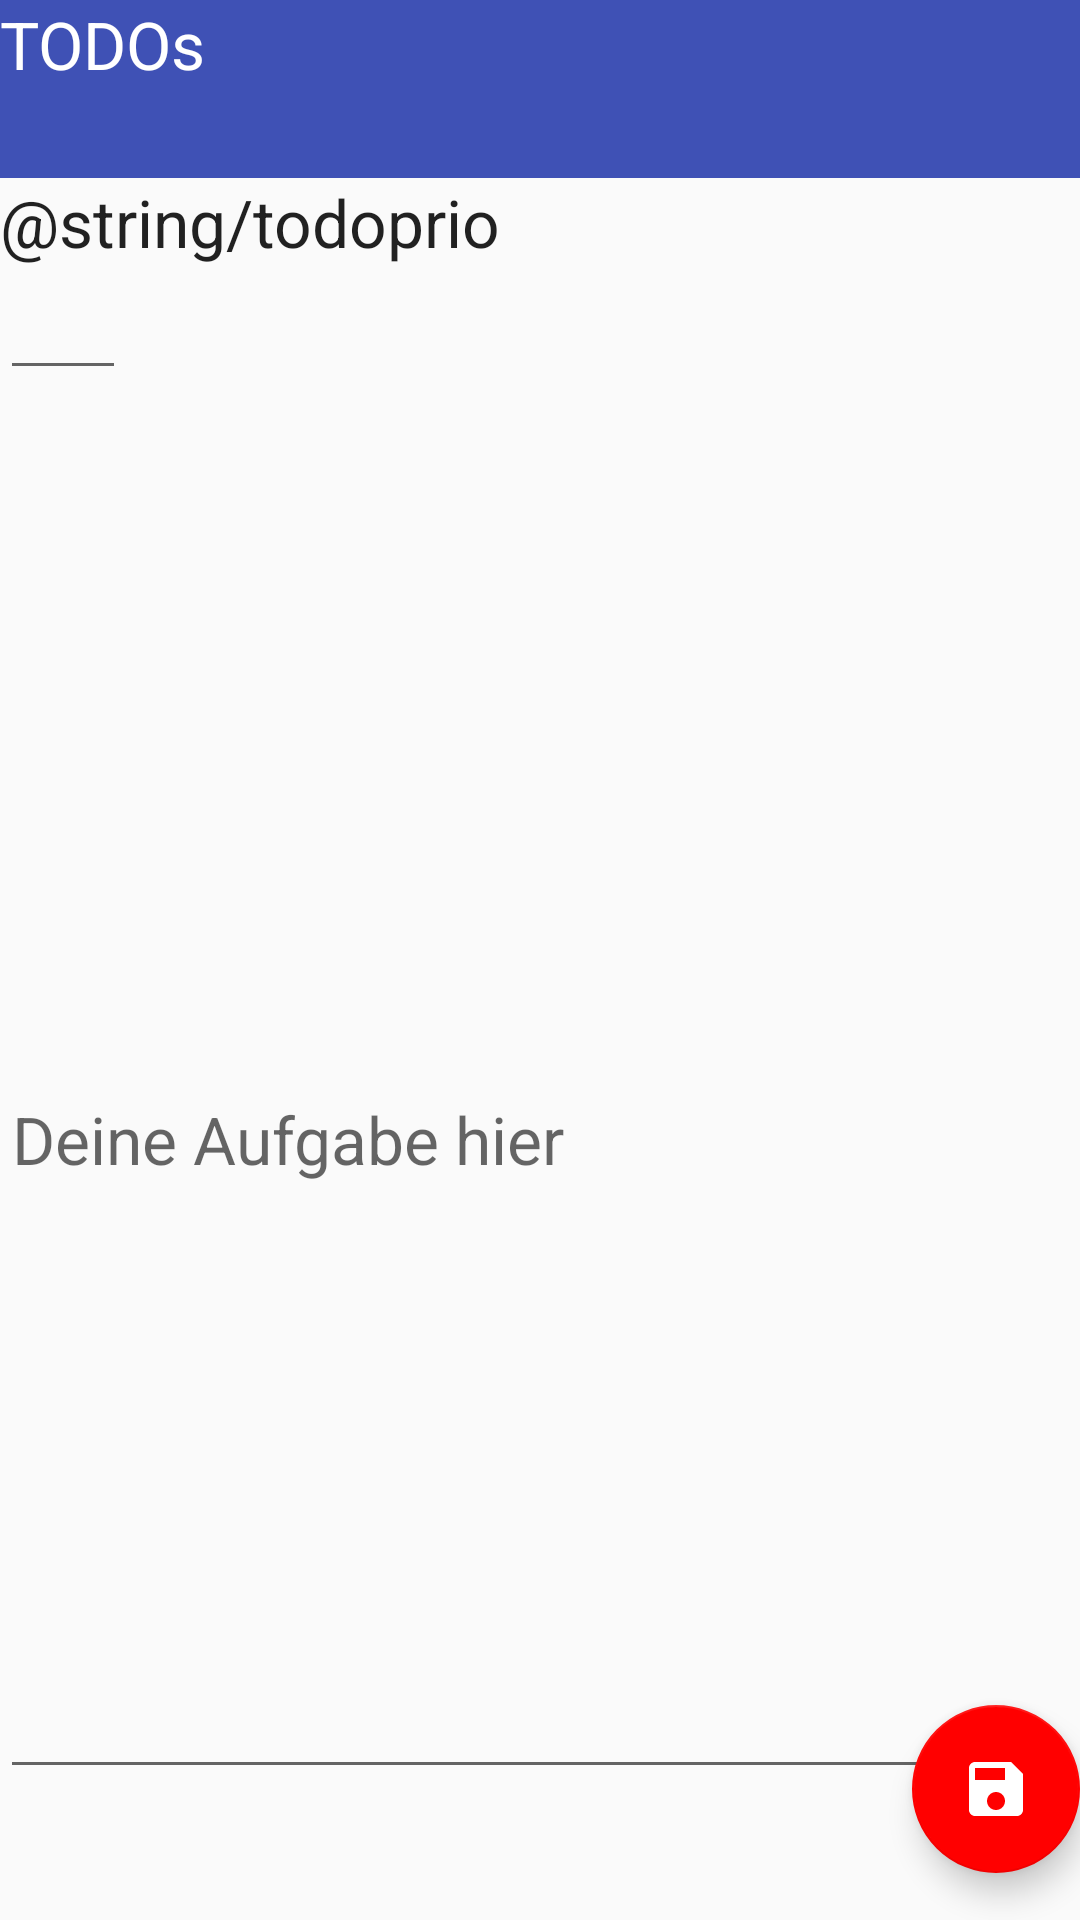

The Android layout XML behind this screen, and the referenced resources:
<!-- AndroidManifest.xml: application theme AppTheme -->
<!-- res/layout/add_new_todoitem.xml -->
<?xml version="1.0" encoding="UTF-8"?>
<android.support.design.widget.CoordinatorLayout
    android:orientation="vertical"
    android:layout_height="wrap_content"
    android:layout_width="match_parent"
    xmlns:android="http://schemas.android.com/apk/res/android"
    xmlns:app="http://schemas.android.com/apk/res-auto">

        <LinearLayout
        android:weightSum="10"
        android:orientation="vertical"
        android:layout_height="match_parent"
        android:layout_width="match_parent"
        xmlns:android="http://schemas.android.com/apk/res/android">

            <android.support.design.widget.AppBarLayout
                android:layout_height="wrap_content"
                android:layout_width="match_parent"
                android:id="@+id/appbar"
                android:theme="@style/AppTheme.AppBarOverlay"
                android:paddingTop="@dimen/appbar_padding_top">

        <TextView
            android:layout_height="wrap_content"
            android:layout_width="match_parent"
            android:layout_marginBottom="30dp"
            android:singleLine="true"
            android:layout_gravity="start"
            android:background="@color/colorPrimary"
            android:id="@+id/titletextViewTodo"
            android:text="@string/todos"
            android:textAppearance="?android:attr/textAppearanceLarge"/>

            </android.support.design.widget.AppBarLayout>

    <TextView
        android:layout_height="wrap_content"
        android:layout_width="wrap_content"
        android:singleLine="true"
        android:layout_gravity="start"
        android:id="@+id/titletextTodoPrio"
        android:text="@string/todoprio"
        android:textAppearance="?android:attr/textAppearanceLarge"/>

    <EditText
        android:layout_height="wrap_content"
        android:layout_width="wrap_content"
        android:layout_marginBottom="30dp"
        android:id="@+id/prio"
        android:ems="2"
        android:inputType="textCapCharacters"/>

    <EditText
        android:layout_height="wrap_content"
        android:layout_width="match_parent"
        android:layout_gravity="center_horizontal"
        android:id="@+id/newTodo"
        android:textAppearance="?android:attr/textAppearanceLarge"
        android:layout_weight="9"
        android:hint="@string/hinttodo"
        android:editable="true"/>

    </LinearLayout>

    <android.support.design.widget.FloatingActionButton
        android:layout_width="wrap_content"
        android:layout_height="wrap_content"
        android:id="@+id/save"
        android:src="@drawable/ic_save_24dp"
        app:layout_anchor="@id/newTodo"
        android:onClick="save"
        app:layout_anchorGravity="bottom|right|end"/>

</android.support.design.widget.CoordinatorLayout>
<!-- resources referenced by this layout -->
<resources>
  <color name="colorPrimary">#3F51B5</color>
  <!-- drawable ic_save_24dp (drawable) -->
  <vector
      xmlns:android="http://schemas.android.com/apk/res/android"
      android:width="24dp"
      android:height="24dp"
      android:viewportWidth="24.0"
      android:viewportHeight="24.0">
  
      <path
          android:fillColor="@color/whiteColor"
          android:pathData="M17,3H5c-1.11,0 -2,0.9 -2,2v14c0,1.1 0.89,2 2,2h14c1.1,0 2,-0.9 2,-2V7l-4,-4zm-5,16c-1.66,0 -3,-1.34 -3,-3s1.34,-3 3,-3 3,1.34 3,3 -1.34,3 -3,3zm3,-10H5V5h10v4z"/>
  </vector>
  <string name="hinttodo">Deine Aufgabe hier</string>
  <string name="todos">TODOs</string>
  <style name="AppTheme.AppBarOverlay" parent="ThemeOverlay.AppCompat.Dark.ActionBar" />
  <style name="AppTheme" parent="Theme.AppCompat.Light.DarkActionBar">
          
          <item name="colorPrimary">@color/colorPrimary</item>
          <item name="colorPrimaryDark">@color/colorPrimaryDark</item>
          <item name="colorAccent">@color/colorAccent</item>
      </style>
  <color name="whiteColor">#FFFFFF</color>
  <color name="colorPrimaryDark">#303F9F</color>
  <color name="colorAccent">#FF0000</color>
</resources>
